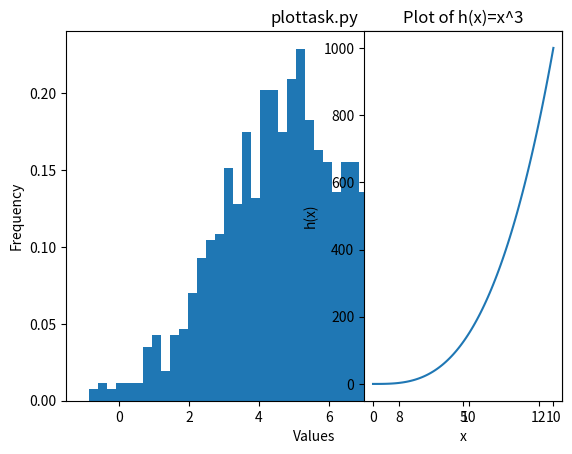

The matplotlib source for this figure:
# This program is called plottask.py 
# Author : Conor Tierney.
# Ref: https://www.geeksforgeeks.org/how-to-plot-normal-distribution-over-histogram-in-python/
# Ref: https://matplotlib.org/stable/plot_types/index.html

# The program displays:
# 1) A histogram with a normal distribution of a 1000 values,
# with a  mean(loc) of 5 and standard deviation (scale) of 2.

# 2)Also, an exponential distribution function  h(x)=x3 in the range [0, 10],on the one set of axes.

# It uses the Numpy and Matplotlib libraries to genereate and display a histogram.

# step 1: Histogram

import numpy as np                               # import numpy as np as in labs.
import matplotlib.pyplot as plt                  # import matplot as ply as in labs.

data = np.random.normal(loc=5, scale = 2, size= 1000)  # This generates 1000 random numbers, 5 = mean, 2= stdev, 1000=values

plt.hist(data, bins=50, density=True)            # Plot a histogram of the data


plt.xlabel('Values')                             # Set the x-axis label
plt.ylabel('Frequency')                          # Set the y-axis label
plt.title('plottask.py')                         # Set the plot title
plt.show()                                       # Show the plot          

# the distribution is normal, the histogram will have a bell-shaped curve

# step 2: plot if function h(x)=x3 in the range (0,10)
x = np.linspace(0, 10, 100)               # linespace rane 0,10
y = x ** 3
plt.subplot(1, 2, 2)
plt.plot(x, y)                            # plot x and y 
plt.xlabel('x')                           # x label name
plt.ylabel('h(x)')                        # y label name
plt.title('Plot of h(x)=x^3')             # name plot title as string

# Adjust the spacing between subplots
plt.subplots_adjust(wspace=0.5)

# Show the plots
plt.show()

## *terminal output in VSCODE not displaying Histogram. Error 13 displayed  - cannot fix this for now.#
